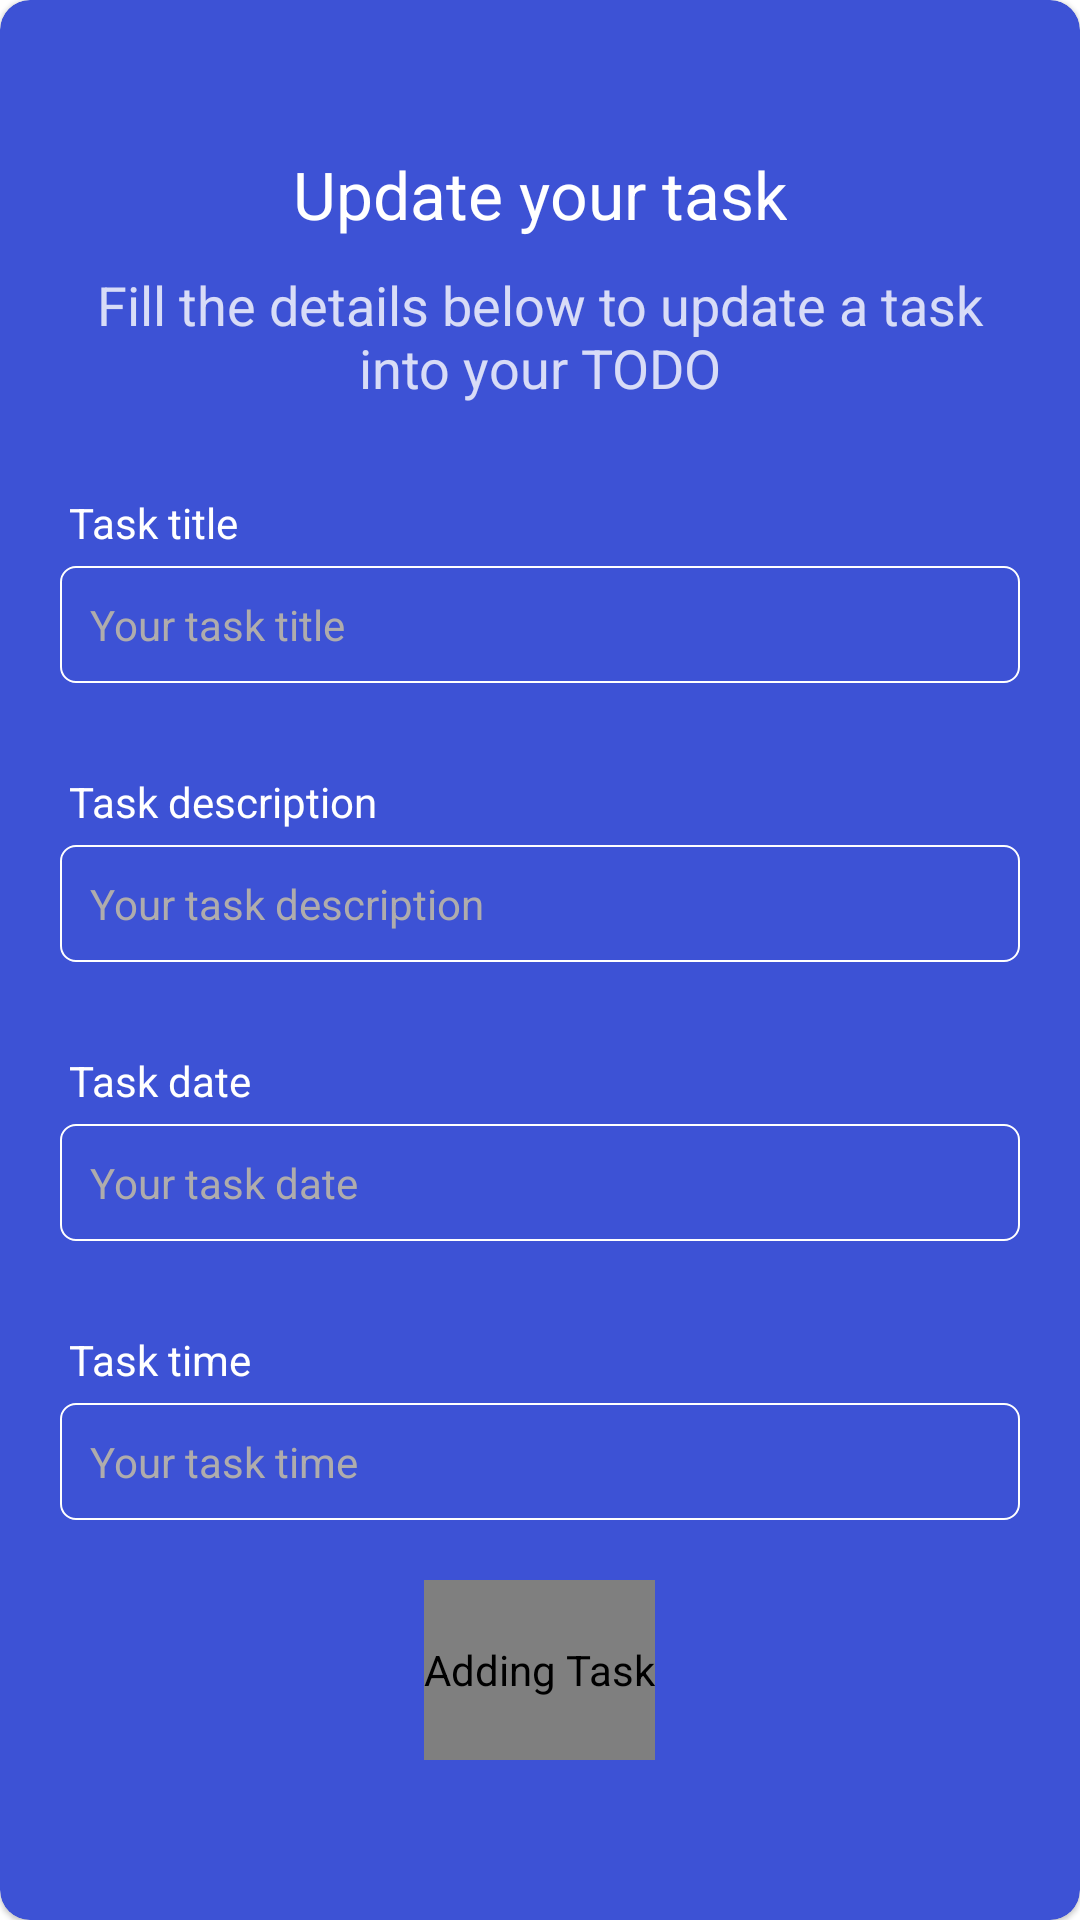

Here is an Android app screen rendered from its layout file. Give the layout XML and the strings, colors and styles it references.
<!-- AndroidManifest.xml: application theme Theme.Smart_To_Do -->
<!-- res/layout/fragment_updatetaskdialog.xml -->
<?xml version="1.0" encoding="utf-8"?>
<com.google.android.material.card.MaterialCardView xmlns:android="http://schemas.android.com/apk/res/android"
    xmlns:app="http://schemas.android.com/apk/res-auto"
    xmlns:tools="http://schemas.android.com/tools"
    android:layout_width="match_parent"

    app:cardBackgroundColor="@color/colorPrimary"
    app:cardCornerRadius="10dp"
    android:layout_height="match_parent">

    <LinearLayout
        android:layout_width="match_parent"
        android:layout_height="match_parent"
        android:orientation="vertical"
        android:paddingLeft="20dp"
        android:paddingTop="30dp"
        android:paddingRight="20dp"
        android:paddingBottom="50dp">

        <TextView
            android:layout_width="wrap_content"
            android:layout_height="wrap_content"
            android:layout_gravity="center_horizontal"
            android:layout_marginTop="20dp"
            android:text="@string/update_your_task"
            android:textColor="@color/txt_white"
            android:textSize="22sp"
            tools:ignore="MissingPrefix" />

        <TextView
            android:layout_width="wrap_content"
            android:layout_height="wrap_content"
            android:layout_gravity="center_horizontal"
            android:layout_marginTop="10dp"
            android:alpha="0.8"
            android:text="@string/fill_the_details_below_to_update_a_task_into_your_todo"
            android:textAlignment="center"
            android:textColor="@color/txt_white"
            android:textSize="18sp"
            tools:ignore="MissingPrefix" />

        <TextView
            android:layout_width="wrap_content"
            android:layout_height="wrap_content"
            android:layout_marginStart="3dp"
            android:layout_marginTop="30dp"
            android:text="@string/task_title"
            android:textColor="@color/txt_white"
            tools:ignore="MissingPrefix" />

        <EditText
            android:id="@+id/addTaskTitle"
            android:layout_width="match_parent"
            android:layout_height="wrap_content"
            android:layout_marginTop="5dp"
            android:background="@drawable/btn_border"
            android:hint="@string/your_task_title"
            android:textColorHint="@color/grey_1"
            android:importantForAutofill="no"
            android:inputType="text"
            android:padding="10dp"
            android:singleLine="true"
            android:textSize="14sp" />

        <TextView
            android:layout_width="wrap_content"
            android:layout_height="wrap_content"
            android:layout_marginStart="3dp"
            android:layout_marginTop="30dp"
            android:text="@string/task_description"
            android:textColor="@color/txt_white"
            tools:ignore="MissingPrefix" />

        <EditText
            android:id="@+id/addTaskDescription"
            android:layout_width="match_parent"
            android:layout_height="wrap_content"
            android:layout_marginTop="5dp"
            android:background="@drawable/btn_border"
            android:hint="@string/your_task_description"
            android:textColorHint="@color/grey_1"
            android:importantForAutofill="no"
            android:inputType="text"
            android:padding="10dp"
            android:singleLine="true"
            android:textSize="14sp"
            tools:ignore="MissingPrefix" />

        <TextView
            android:layout_width="wrap_content"
            android:layout_height="wrap_content"
            android:layout_marginStart="3dp"
            android:layout_marginTop="30dp"
            android:text="@string/task_date"
            android:textColor="@color/txt_white"
            tools:ignore="MissingPrefix" />

        <EditText
            android:id="@+id/taskDate"
            android:layout_width="match_parent"
            android:layout_height="wrap_content"
            android:layout_marginTop="5dp"
            android:background="@drawable/btn_border"
            android:hint="@string/your_task_date"
            android:textColorHint="@color/grey_1"
            android:importantForAutofill="no"
            android:inputType="date"
            android:padding="10dp"
            android:singleLine="true"
            android:textSize="14sp"
            tools:ignore="LabelFor,MissingPrefix" />

        <TextView
            android:layout_width="wrap_content"
            android:layout_height="wrap_content"
            android:layout_marginStart="3dp"
            android:layout_marginTop="30dp"
            android:text="@string/task_time"
            android:textColor="@color/txt_white"
            tools:ignore="MissingPrefix" />

        <EditText
            android:id="@+id/taskTime"
            android:layout_width="match_parent"
            android:layout_height="wrap_content"
            android:layout_marginTop="5dp"
            android:background="@drawable/btn_border"
            android:hint="@string/your_task_time"
            android:textColorHint="@color/grey_1"
            android:importantForAutofill="no"
            android:inputType="time"
            android:padding="10dp"
            android:singleLine="true"
            android:textSize="14sp"
            tools:ignore="LabelFor,MissingPrefix" />

        <com.airbnb.lottie.LottieAnimationView
            android:id="@+id/addBtn"
            android:layout_width="wrap_content"
            android:layout_height="60dp"
            android:layout_gravity="center"
            android:layout_marginTop="20dp"
            android:paddingVertical="5dp"
            android:clickable="true"
            android:contentDescription="@string/adding_task"
            android:focusable="true"
            app:lottie_autoPlay="true"
            app:lottie_loop="true"
            app:lottie_rawRes="@raw/save_btn" />
    </LinearLayout>

</com.google.android.material.card.MaterialCardView>
<!-- resources referenced by this layout -->
<resources>
  <color name="colorPrimary">#3D52D5</color>
  <color name="grey_1">#AFACAC</color>
  <color name="txt_white">#FFFFFF</color>
  <!-- drawable btn_border (drawable) -->
  <?xml version="1.0" encoding="utf-8"?>
  <shape xmlns:android="http://schemas.android.com/apk/res/android"
      android:shape="rectangle">
      <stroke
          android:width="0.5dp"
          android:color="@android:color/white" />
      <corners android:radius="5dp" />
  </shape>
  <string name="adding_task">Adding Task</string>
  <string name="fill_the_details_below_to_update_a_task_into_your_todo">Fill the details below to update a task into your TODO</string>
  <string name="task_date">Task date</string>
  <string name="task_description">Task description</string>
  <string name="task_time">Task time</string>
  <string name="task_title">Task title</string>
  <string name="update_your_task">Update your task</string>
  <string name="your_task_date">Your task date</string>
  <string name="your_task_description">Your task description</string>
  <string name="your_task_time">Your task time</string>
  <string name="your_task_title">Your task title</string>
  <style name="Theme.Smart_To_Do" parent="Theme.MaterialComponents.DayNight.DarkActionBar">
          
          <item name="colorPrimary">@color/colorPrimary</item>
          <item name="colorPrimaryDark">@color/primaryDarkColor</item>
          <item name="colorPrimaryVariant">@color/primaryDarkColor</item>
          <item name="colorOnPrimary">@color/primaryTextColor</item>
          <item name="android:textColorPrimary">@color/primaryTextColor</item>
  
          <item name="colorSecondary">@color/secondaryColor</item>
          <item name="colorOnSecondary">@color/primaryTextColor</item>
          <item name="colorSecondaryVariant">@color/secondaryDarkColor</item>
  
  
          
          <item name="android:textColor">@android:color/black</item>
          
          <item name="android:windowBackground">@android:color/white</item>
          
          <item name="android:statusBarColor">?attr/colorPrimaryVariant</item>
          <item name="android:windowLightStatusBar">true</item>
  
          <item name="fontFamily">@font/signika</item>
          <item name="bottomSheetDialogTheme">@style/AppBottomSheetDialogTheme</item>
          
      </style>
  <color name="primaryDarkColor">#002aa3</color>
  <color name="primaryTextColor">#ffffff</color>
  <color name="secondaryColor">#455a64</color>
  <color name="secondaryDarkColor">#1c313a</color>
  <style name="AppBottomSheetDialogTheme" parent="Theme.Design.Light.BottomSheetDialog">
          <item name="bottomSheetStyle">@style/AppModalStyle</item>
          <item name="bottomSheetDialogTheme">@drawable/rounded_dialog</item>
      </style>
  <style name="AppModalStyle" parent="Widget.Design.BottomSheet.Modal">
          <item name="android:background">@drawable/rounded_dialog</item>
      </style>
</resources>
